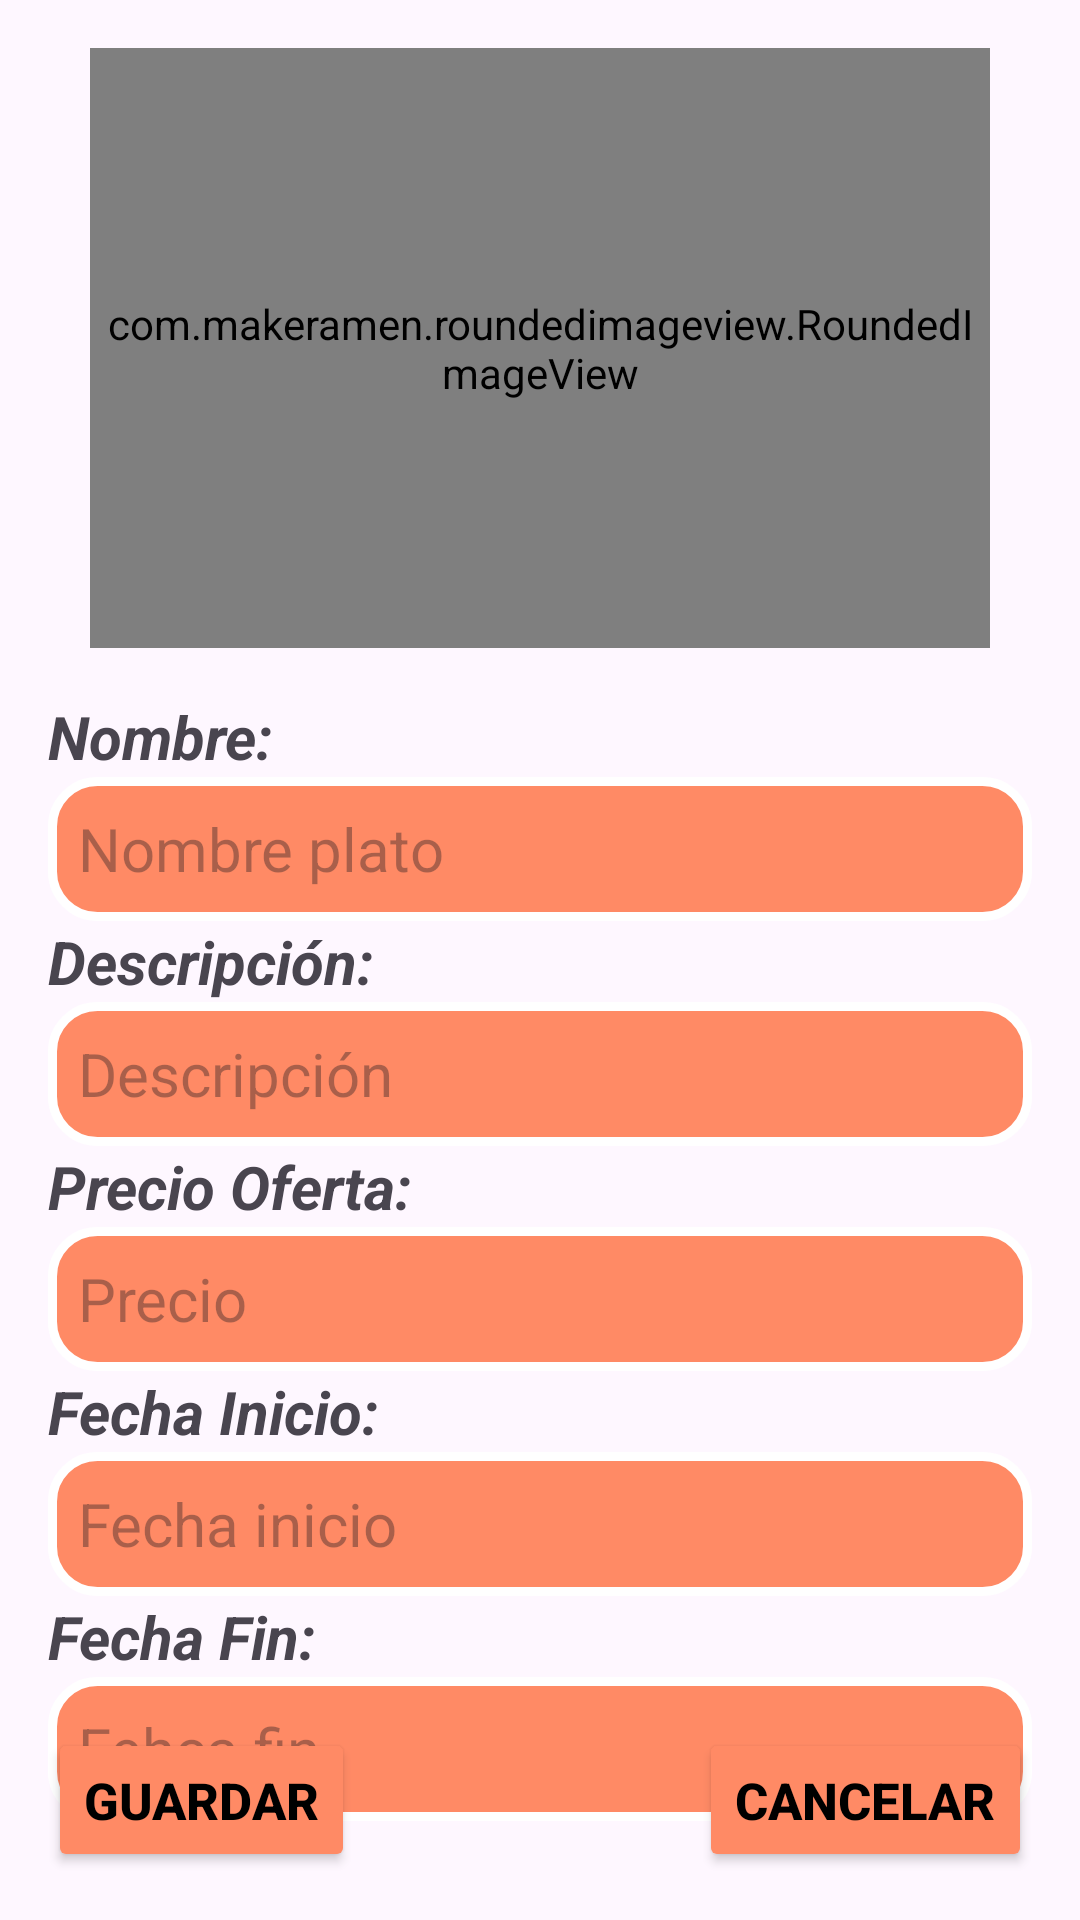

Write the Android layout XML for this screen, with the resource values it uses.
<!-- AndroidManifest.xml: application theme Theme.Restaurantes -->
<!-- res/layout/editar_oferta_fragment.xml -->
<?xml version="1.0" encoding="utf-8"?>
<FrameLayout xmlns:android="http://schemas.android.com/apk/res/android"
    android:layout_width="match_parent"
    android:layout_height="match_parent"
    xmlns:tools="http://schemas.android.com/tools"
    xmlns:app="http://schemas.android.com/apk/res-auto"
    tools:context=".EditarOfertaFragment"
    android:orientation="vertical">

    <androidx.constraintlayout.widget.ConstraintLayout
        android:layout_width="match_parent"
        android:layout_height="match_parent">

        <com.makeramen.roundedimageview.RoundedImageView
            android:id="@+id/imgUsr"
            android:layout_width="300dp"
            android:layout_height="200dp"
            android:layout_marginTop="16dp"
            android:src="@drawable/banner"
            app:layout_constraintEnd_toEndOf="parent"
            app:layout_constraintStart_toStartOf="parent"
            app:layout_constraintTop_toTopOf="parent"
            app:riv_border_color="#FF8A65"
            app:riv_border_width="3dp"
            app:riv_corner_radius="15dp"
            tools:ignore="MissingConstraints" />

        <ImageButton
            android:id="@+id/btnEditarImagen"
            android:layout_width="50dp"
            android:layout_height="50dp"
            android:layout_marginEnd="16dp"
            android:layout_marginBottom="16dp"
            android:background="@null"
            android:src="@drawable/baseline_edit_24"
            android:scaleType="centerInside"
            android:contentDescription="@string/btn_editar_imagen"
            app:layout_constraintBottom_toBottomOf="@+id/imgUsr"
            app:layout_constraintEnd_toEndOf="@+id/imgUsr"
            app:tint="@color/orange" />

        <LinearLayout
            android:id="@+id/linearLayout2"
            android:layout_width="match_parent"
            android:layout_height="wrap_content"
            android:layout_marginStart="16dp"
            android:layout_marginTop="16dp"
            android:layout_marginEnd="16dp"
            android:orientation="vertical"
            app:layout_constraintEnd_toEndOf="parent"
            app:layout_constraintStart_toStartOf="parent"
            app:layout_constraintTop_toBottomOf="@+id/imgUsr">

            <TextView
                android:layout_width="match_parent"
                android:layout_height="wrap_content"
                android:text="@string/nombre"
                android:textSize="20sp"
                android:textStyle="bold|italic" />

            <EditText
                android:id="@+id/editNombre"
                android:layout_width="match_parent"
                android:layout_height="wrap_content"
                android:background="@drawable/estilo_borde_texto"
                android:minHeight="48dp"
                android:padding="10dp"
                android:hint="Nombre plato"
                android:textSize="20sp" />

            <TextView
                android:layout_width="match_parent"
                android:layout_height="wrap_content"
                android:text="@string/descripci_n"
                android:textSize="20sp"
                android:textStyle="bold|italic" />
            <EditText
                android:id="@+id/editDescripcion"
                android:layout_width="match_parent"
                android:layout_height="match_parent"
                android:minHeight="48dp"
                android:hint="Descripción"
                android:textSize="20sp"
                android:padding="10dp"
                android:background="@drawable/estilo_borde_texto"/>

            <TextView
                android:layout_width="match_parent"
                android:layout_height="wrap_content"
                android:text="Precio Oferta:"
                android:textSize="20sp"
                android:textStyle="bold|italic" />
            <EditText
                android:id="@+id/editPrecioOferta"
                android:layout_width="match_parent"
                android:layout_height="match_parent"
                android:minHeight="48dp"
                android:hint="Precio"
                android:textSize="20sp"
                android:padding="10dp"
                android:background="@drawable/estilo_borde_texto"/>

            <TextView
                android:layout_width="match_parent"
                android:layout_height="wrap_content"
                android:text="Fecha Inicio:"
                android:textSize="20sp"
                android:textStyle="bold|italic" />
            <EditText
                android:id="@+id/editFechaIni"
                android:layout_width="match_parent"
                android:layout_height="match_parent"
                android:minHeight="48dp"
                android:hint="Fecha inicio"
                android:textSize="20sp"
                android:padding="10dp"
                android:background="@drawable/estilo_borde_texto"/>

            <TextView
                android:layout_width="match_parent"
                android:layout_height="wrap_content"
                android:text="Fecha Fin:"
                android:textSize="20sp"
                android:textStyle="bold|italic" />
            <EditText
                android:id="@+id/editFechaFin"
                android:layout_width="match_parent"
                android:layout_height="match_parent"
                android:minHeight="48dp"
                android:hint="Fehca fin"
                android:textSize="20sp"
                android:padding="10dp"
                android:background="@drawable/estilo_borde_texto"/>
        </LinearLayout>

        <Button
            android:id="@+id/btnGuardar"
            android:layout_width="wrap_content"
            android:layout_height="wrap_content"
            android:layout_marginBottom="16dp"
            android:layout_marginStart="16dp"
            android:layout_gravity="bottom|start"
            android:text="@string/guardar"
            android:textSize="17sp"
            android:textStyle="bold"
            android:textColor="@color/black"
            app:backgroundTint="@color/orange"
            app:layout_constraintBottom_toBottomOf="parent"
            app:layout_constraintStart_toStartOf="parent"
            tools:ignore="MissingConstraints" />

        <Button
            android:id="@+id/btnCancelar"
            android:layout_width="wrap_content"
            android:layout_height="wrap_content"
            android:layout_marginBottom="16dp"
            android:layout_marginEnd="16dp"
            android:layout_gravity="bottom|end"
            android:text="@string/cancelar"
            android:textSize="17sp"
            android:textStyle="bold"
            android:textColor="@color/black"
            app:backgroundTint="@color/orange"
            app:layout_constraintBottom_toBottomOf="parent"
            app:layout_constraintEnd_toEndOf="parent"
            tools:ignore="MissingConstraints" />

    </androidx.constraintlayout.widget.ConstraintLayout>
</FrameLayout>
<!-- resources referenced by this layout -->
<resources>
  <color name="black">#FF000000</color>
  <color name="orange">#FF8A65</color>
  <!-- drawable banner: jpg bitmap (drawable, 375112 bytes) -->
  <!-- drawable estilo_borde_texto (drawable) -->
  <?xml version="1.0" encoding="utf-8"?>
  <shape xmlns:android="http://schemas.android.com/apk/res/android"
      android:shape="rectangle">
      <corners android:radius="15dp" />
      <solid android:color="#FF8A65" />
      <stroke
          android:width="3dp"
          android:color="#FFFFFF" />
  </shape>
  <string name="btn_editar_imagen">Editar imagen</string>
  <string name="cancelar">Cancelar</string>
  <string name="descripci_n">Descripción:</string>
  <string name="guardar">Guardar</string>
  <string name="nombre">Nombre:</string>
  <style name="Theme.Restaurantes" parent="Base.Theme.Restaurantes" />
  <style name="Base.Theme.Restaurantes" parent="Theme.Material3.DayNight.NoActionBar">
          
          
      </style>
</resources>
